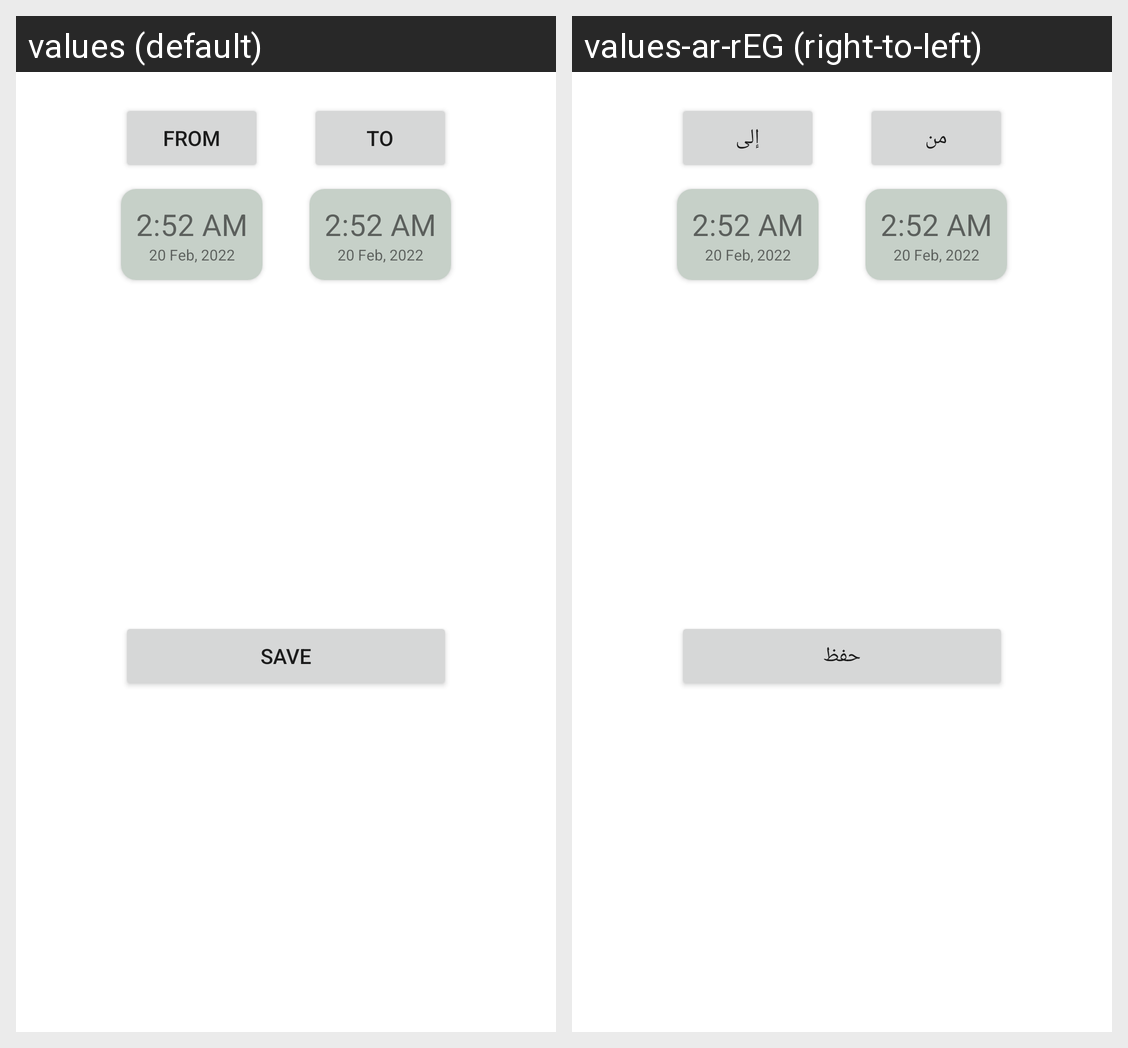

Locale-by-locale string values for the Android screen shown in this grid:
Android screen res/layout/alert_dialog.xml rendered under 2 locales, left to right: values (default), values-ar-rEG (right-to-left). Device: Nexus 5 (rendered at 1080×1920; each locale shown at half size, 540×960, under a caption strip naming it); theme Theme.WeatherForecast.
Strings drawn on this screen, with the default value and each locale's value (text and hints the layout hard-codes, and strings that could not be matched under every locale, appear in the picture but are not listed):

from
  values: From
  values-ar-rEG: من

to
  values: To
  values-ar-rEG: إلى

save
  values: Save
  values-ar-rEG: حفظ
